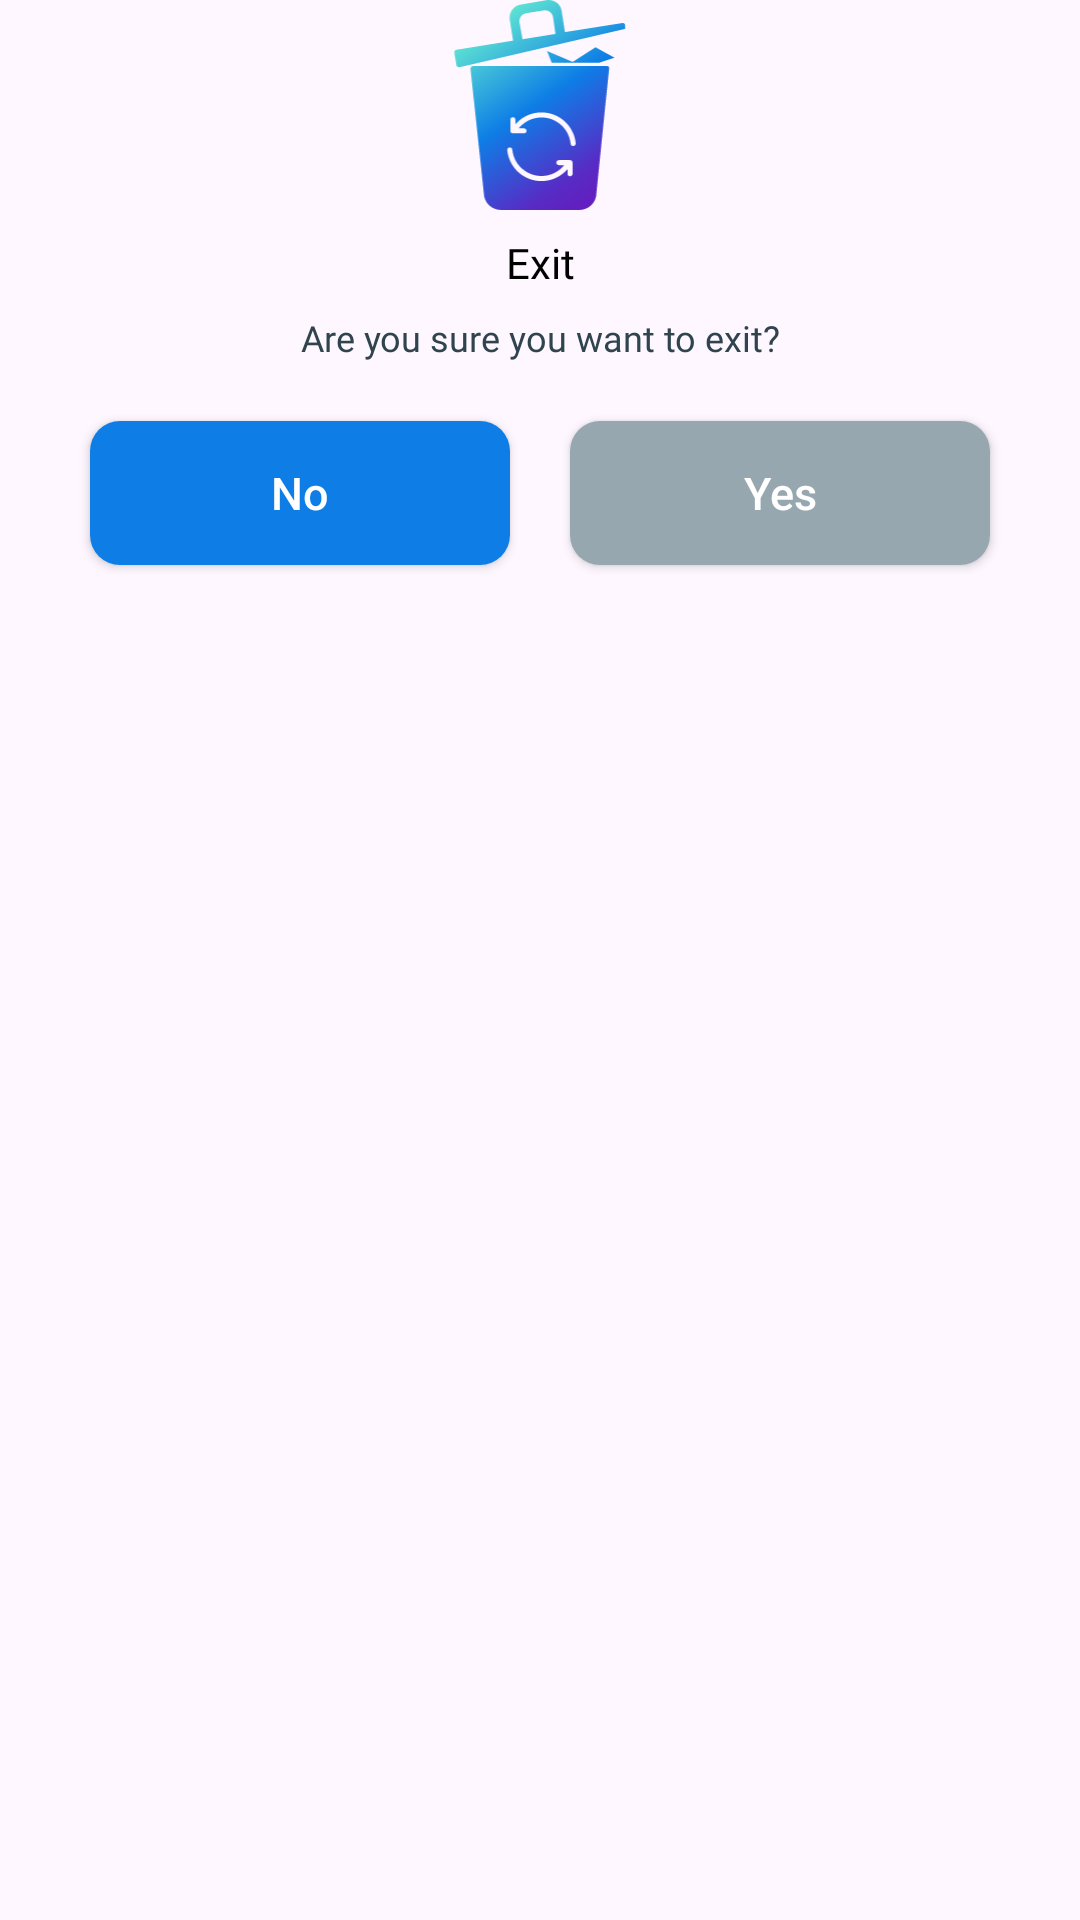

Write the Android layout XML for this screen, with the resource values it uses.
<!-- AndroidManifest.xml: application theme Theme.RecentlyUninstalledAppsRecovery -->
<!-- res/layout/exit_dialog_layout.xml -->
<?xml version="1.0" encoding="utf-8"?>
<androidx.constraintlayout.widget.ConstraintLayout xmlns:android="http://schemas.android.com/apk/res/android"
    android:layout_width="match_parent"
    android:layout_height="wrap_content"
    xmlns:app="http://schemas.android.com/apk/res-auto">
    <View
        android:id="@+id/viewCustomLayoutView"
        android:layout_width="match_parent"
        android:layout_height="35dp"
        app:layout_constraintStart_toStartOf="parent"
        app:layout_constraintTop_toTopOf="parent"
        app:layout_constraintEnd_toEndOf="parent"
        />

    <androidx.constraintlayout.widget.ConstraintLayout
        android:layout_width="match_parent"
        android:layout_height="wrap_content"
        android:layout_marginStart="15dp"
        android:layout_marginEnd="15dp"
        android:background="@drawable/rounded_corner_dialog_white"
        app:layout_constraintTop_toBottomOf="@id/viewCustomLayoutView"
        app:layout_constraintStart_toStartOf="parent"
        app:layout_constraintEnd_toEndOf="parent">

        <TextView
            android:id="@+id/txtDel"
            android:layout_width="match_parent"
            android:layout_height="wrap_content"
            app:layout_constraintStart_toStartOf="parent"
            app:layout_constraintEnd_toEndOf="parent"
            app:layout_constraintTop_toTopOf="parent"
            android:text="Exit"
            android:fontFamily="@font/roboto_medium"
            android:textSize="14sp"
            android:includeFontPadding="false"
            android:gravity="center"
            android:textColor="@color/black"
            android:layout_marginStart="20dp"
            android:layout_marginEnd="20dp"
            android:layout_marginTop="45dp"/>

        <TextView
            android:id="@+id/txtDelDesc"
            android:layout_width="match_parent"
            android:layout_height="wrap_content"
            app:layout_constraintStart_toStartOf="parent"
            app:layout_constraintEnd_toEndOf="parent"
            app:layout_constraintTop_toBottomOf="@id/txtDel"
            android:text="Are you sure you want to exit?"
            android:fontFamily="@font/roboto_medium"
            android:textSize="12sp"
            android:includeFontPadding="false"
            android:gravity="center"
            android:textColor="@color/grey"
            android:layout_marginStart="20dp"
            android:layout_marginEnd="20dp"
            android:layout_marginTop="10dp"/>

        <androidx.appcompat.widget.AppCompatButton
            android:id="@+id/no_tv"
            android:layout_width="0dp"
            android:layout_height="wrap_content"
            android:background="@drawable/rounded_corner_design_primary"
            android:text="No"
            android:textAllCaps="false"
            android:textColor="@color/white"
            android:textSize="15sp"
            android:layout_marginEnd="10dp"
            android:layout_marginTop="20dp"
            android:layout_marginStart="15dp"
            android:layout_marginBottom="20dp"
            app:layout_constraintBottom_toBottomOf="parent"
            app:layout_constraintEnd_toStartOf="@+id/yes_tv"
            app:layout_constraintStart_toStartOf="parent"
            app:layout_constraintTop_toBottomOf="@id/txtDelDesc" />

        <androidx.appcompat.widget.AppCompatButton
            android:id="@+id/yes_tv"
            android:layout_width="0dp"
            android:layout_height="wrap_content"
            android:background="@drawable/rounded_corner_design_del_red"
            android:text="Yes"
            android:textAllCaps="false"
            android:textColor="@color/white"
            android:textSize="15sp"
            android:layout_marginTop="20dp"
            android:layout_marginEnd="15dp"
            android:layout_marginStart="10dp"
            android:layout_marginBottom="20dp"
            app:layout_constraintStart_toEndOf="@id/no_tv"
            app:layout_constraintBottom_toBottomOf="parent"
            app:layout_constraintEnd_toEndOf="parent"
            app:layout_constraintTop_toBottomOf="@id/txtDelDesc" />
    </androidx.constraintlayout.widget.ConstraintLayout>

    <ImageView
        android:layout_width="wrap_content"
        android:layout_height="70dp"
        app:layout_constraintTop_toTopOf="@id/viewCustomLayoutView"
        android:src="@drawable/ic_main_icon"
        app:layout_constraintStart_toStartOf="parent"
        app:layout_constraintEnd_toEndOf="parent"/>


</androidx.constraintlayout.widget.ConstraintLayout>
<!-- resources referenced by this layout -->
<resources>
  <color name="black">#FF000000</color>
  <color name="grey">#30444E</color>
  <color name="white">#FFFFFFFF</color>
  <!-- drawable ic_main_icon: vector/xml drawable (drawable, 3328 chars, omitted) -->
  <!-- drawable rounded_corner_design_del_red (drawable) -->
  <shape xmlns:android="http://schemas.android.com/apk/res/android"
      android:shape="rectangle">
      <solid android:color="@color/lightGrey" />
      <corners android:radius="10dp" />
  </shape>
  <!-- drawable rounded_corner_design_primary (drawable) -->
  <shape xmlns:android="http://schemas.android.com/apk/res/android"
      android:shape="rectangle">
      <solid android:color="#FF0E7EE6" />
      <corners android:radius="10dp" />
  </shape>
  <style name="Theme.RecentlyUninstalledAppsRecovery" parent="Base.Theme.RecentlyUninstalledAppsRecovery" />
  <color name="lightGrey">#96A7AF</color>
  <style name="Base.Theme.RecentlyUninstalledAppsRecovery" parent="Theme.Material3.Light.NoActionBar">
          
          
          <item name="android:forceDarkAllowed" tools:ignore="NewApi">false</item>
      </style>
</resources>
